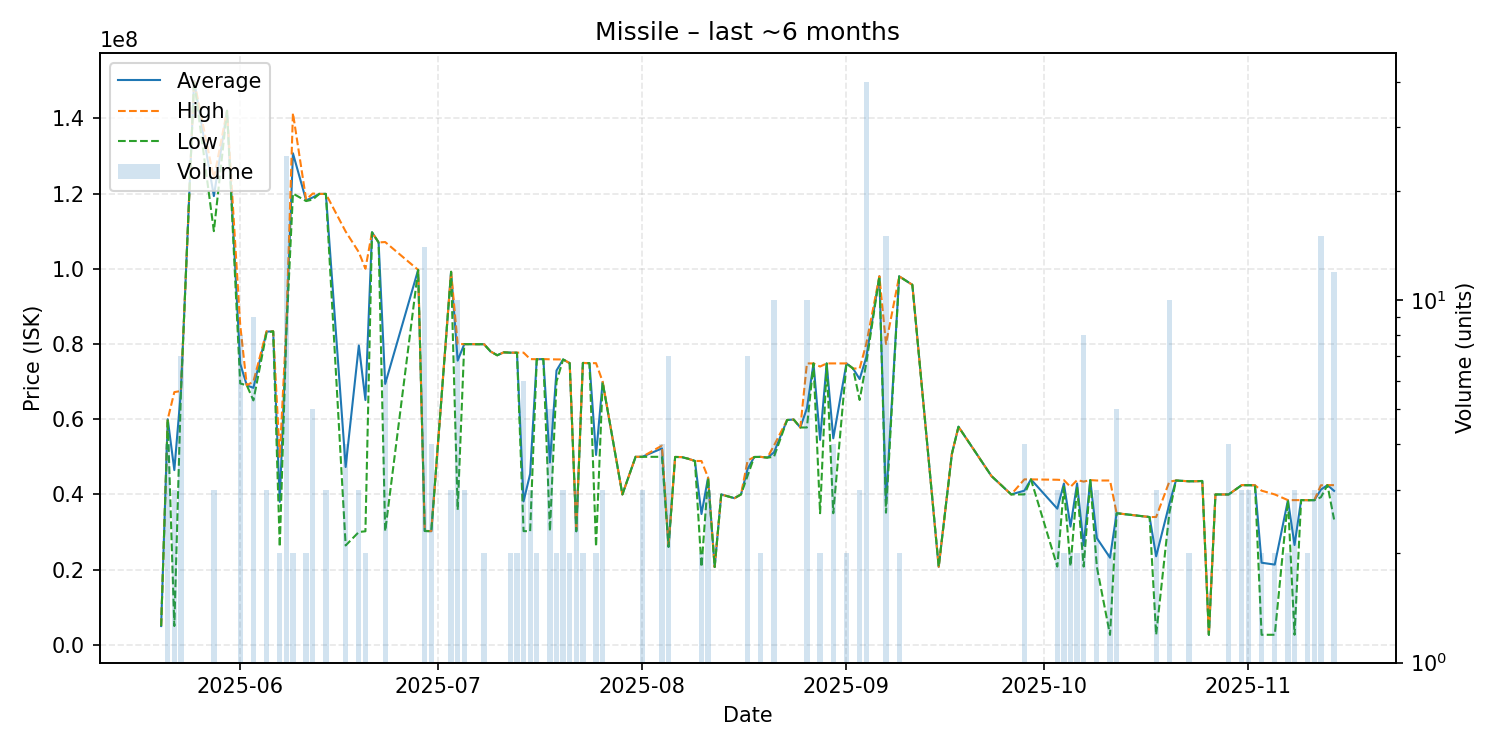

The table this chart was drawn from, first rows:
date, average, highest, lowest, order_count, volume
2025-05-20, 5006000, 5006000, 5006000, 1, 1
2025-05-21, 59997500, 60000000, 59990000, 2, 4
2025-05-22, 46468667, 67200000, 5006000, 2, 3
2025-05-23, 67471429, 67500000, 67300000, 3, 7
2025-05-25, 150000000, 150000000, 150000000, 1, 1
2025-05-28, 119333333, 124000000, 110000000, 3, 3
2025-05-30, 142000000, 142000000, 142000000, 1, 1
2025-06-01, 74752500, 85000000, 69505000, 6, 8
2025-06-02, 69000000, 69000000, 69000000, 1, 1
2025-06-03, 68335556, 70010000, 65000000, 5, 9
2025-06-05, 83270000, 83405000, 83000000, 3, 3
2025-06-06, 83370000, 83370000, 83370000, 1, 1
2025-06-07, 38030000, 50000000, 26060000, 2, 2
2025-06-08, 83790400, 85000000, 83000000, 7, 25
2025-06-09, 130700000, 141400000, 120000000, 2, 2
2025-06-11, 118200000, 118400000, 118000000, 2, 2
2025-06-12, 118960000, 120000000, 118400000, 4, 5
2025-06-13, 119900000, 119900000, 119900000, 1, 1
2025-06-14, 119900000, 119900000, 119900000, 3, 3
2025-06-17, 47297500, 109900000, 26430000, 2, 4
2025-06-19, 79603333, 104400000, 30010000, 3, 3
2025-06-20, 65100000, 100000000, 30200000, 2, 2
2025-06-21, 109700000, 109700000, 109700000, 1, 1
2025-06-22, 107000000, 107000000, 107000000, 1, 1
2025-06-23, 69390000, 107100000, 30210000, 5, 6
2025-06-28, 99700000, 99700000, 99700000, 1, 1
2025-06-29, 30288571, 30310000, 30260000, 5, 14
2025-06-30, 30225000, 30250000, 30220000, 3, 4
2025-07-03, 99196667, 99200000, 99190000, 2, 3
2025-07-04, 75580000, 80000000, 35900000, 5, 10
2025-07-05, 79960000, 79965000, 79955000, 3, 3
2025-07-08, 79930000, 79930000, 79930000, 2, 2
2025-07-09, 78000000, 78000000, 78000000, 1, 1
2025-07-10, 77000000, 77000000, 77000000, 1, 1
2025-07-11, 77780000, 77780000, 77780000, 1, 1
2025-07-12, 77690000, 77690000, 77690000, 1, 2
2025-07-13, 77685000, 77690000, 77680000, 2, 2
2025-07-14, 38150000, 77700000, 30240000, 4, 6
2025-07-15, 45480000, 75980000, 30230000, 3, 3
2025-07-16, 75950000, 75950000, 75950000, 2, 2
2025-07-17, 75980000, 75980000, 75980000, 1, 1
2025-07-18, 48510000, 75930000, 30230000, 3, 5
2025-07-19, 72950000, 75900000, 70000000, 2, 2
2025-07-20, 75890000, 75890000, 75890000, 2, 3
2025-07-21, 74900000, 74900000, 74900000, 2, 2
2025-07-22, 30210000, 30210000, 30210000, 2, 3
2025-07-23, 74955000, 74960000, 74950000, 2, 2
2025-07-24, 74900000, 74900000, 74900000, 1, 1
2025-07-25, 50500000, 74900000, 26100000, 2, 2
2025-07-26, 69870000, 69990000, 69810000, 2, 3
2025-07-29, 40000000, 40000000, 40000000, 1, 1
2025-07-30, 45000000, 45000000, 45000000, 1, 1
2025-07-31, 50000000, 50000000, 50000000, 1, 1
2025-08-01, 49996667, 50000000, 49990000, 3, 3
2025-08-04, 52235000, 52980000, 50000000, 3, 4
2025-08-05, 26085714, 26105000, 26060000, 3, 7
2025-08-06, 49960000, 49960000, 49960000, 1, 1
2025-08-07, 49930000, 49930000, 49930000, 1, 1
2025-08-08, 49480000, 49480000, 49480000, 1, 1
2025-08-09, 48900000, 48900000, 48900000, 1, 1
... 67 more rows
